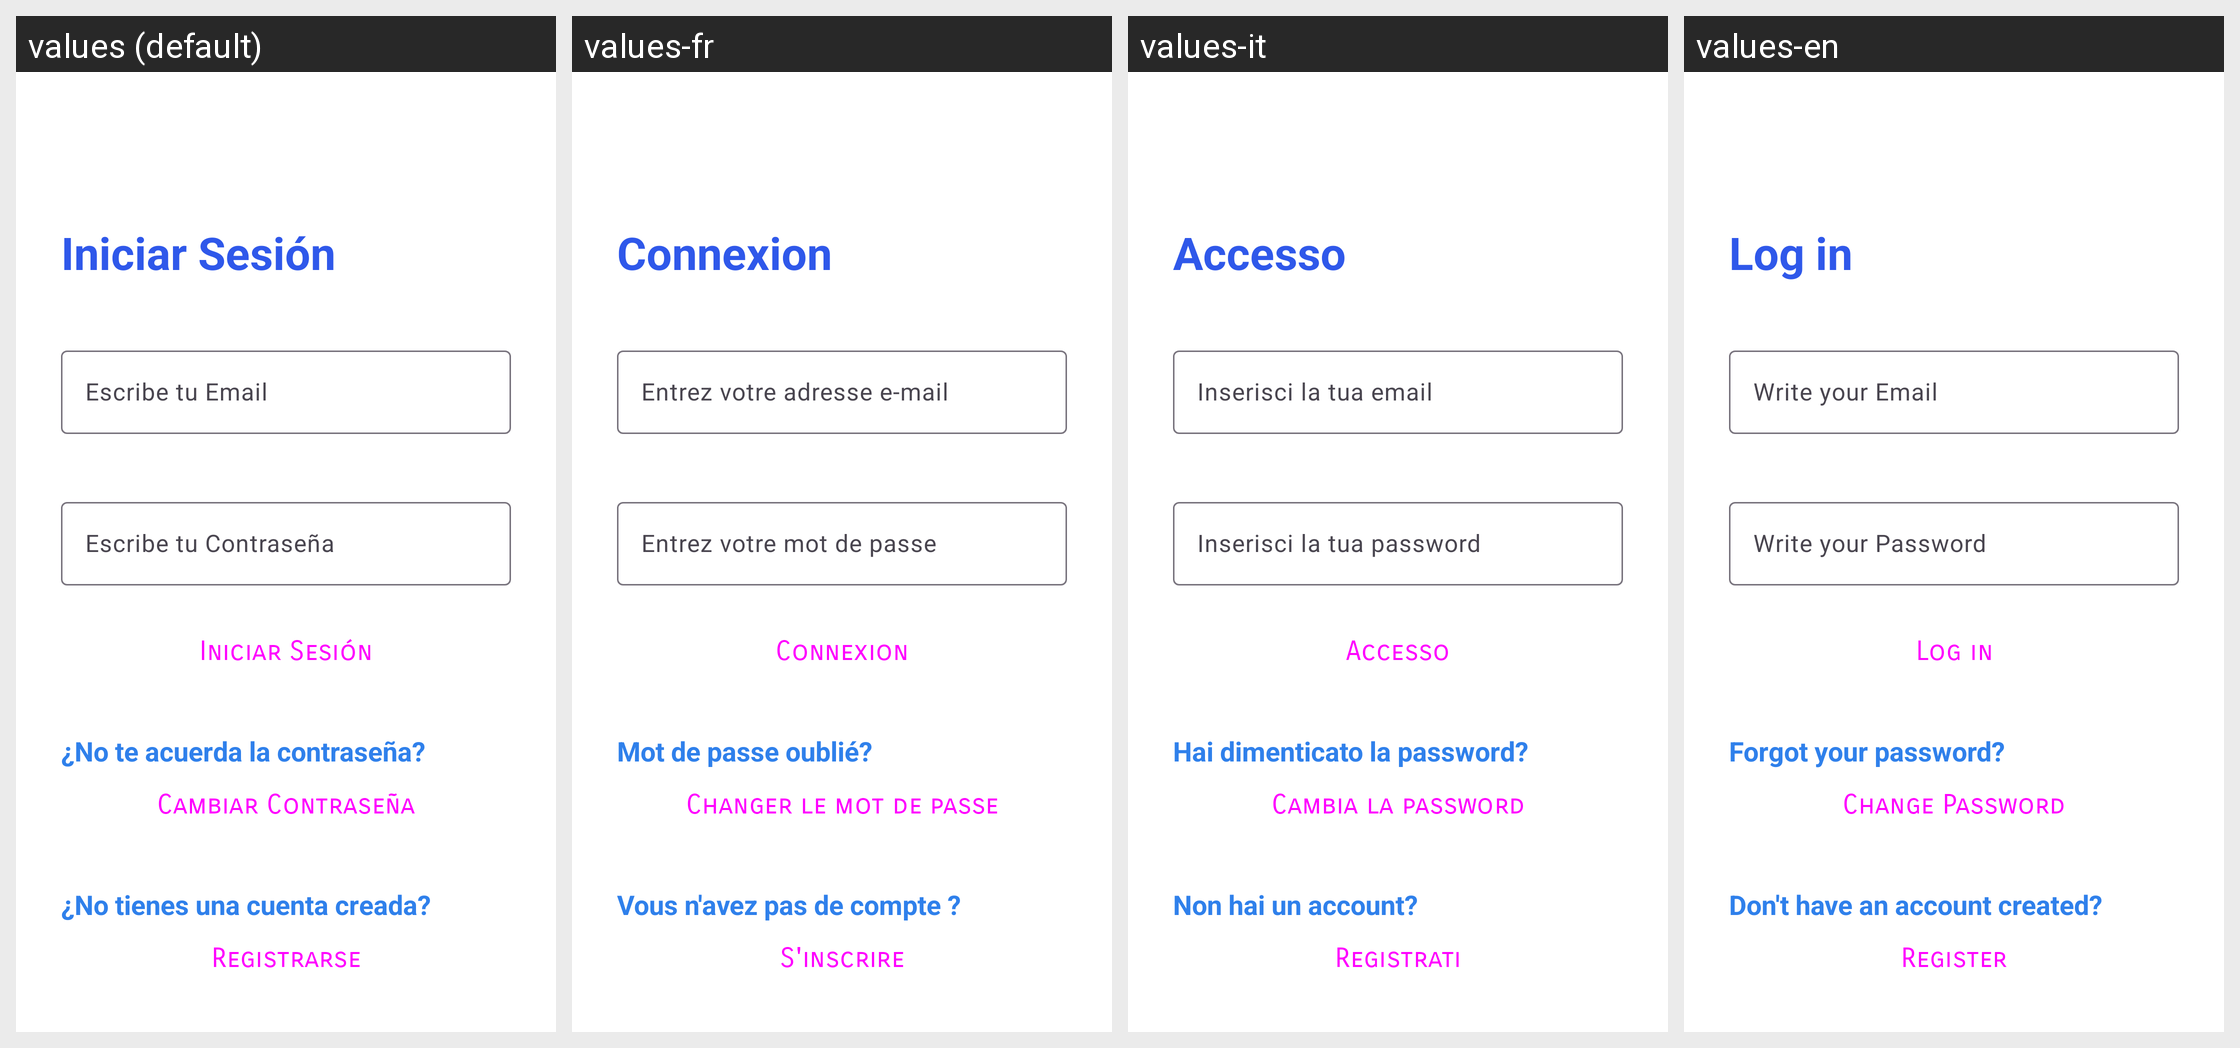

Translations of the strings shown on this Android screen, per locale in the grid:
Android screen res/layout/activity_main.xml rendered under 4 locales, left to right: values (default), values-fr, values-it, values-en. Device: Nexus 5 (rendered at 1080×1920; each locale shown at half size, 540×960, under a caption strip naming it); theme Theme.Notas.
Strings drawn on this screen, with the default value and each locale's value (text and hints the layout hard-codes appear in the picture but are not listed):

login
  values: Iniciar Sesión
  values-fr: Connexion
  values-it: Accesso
  values-en: Log in

meterEmail
  values: Escribe tu Email
  values-fr: Entrez votre adresse e-mail
  values-it: Inserisci la tua email
  values-en: Write your Email

meterContrasenha
  values: Escribe tu Contraseña
  values-fr: Entrez votre mot de passe
  values-it: Inserisci la tua password
  values-en: Write your Password

contrasenhaOlvidada
  values: ¿No te acuerda la contraseña?
  values-fr: Mot de passe oublié?
  values-it: Hai dimenticato la password?
  values-en: Forgot your password?

cambiarPass
  values: Cambiar Contraseña
  values-fr: Changer le mot de passe
  values-it: Cambia la password
  values-en: Change Password

nocuenta
  values: ¿No tienes una cuenta creada?
  values-fr: Vous n'avez pas de compte ?
  values-it: Non hai un account?
  values-en: Don't have an account created?

registro
  values: Registrarse
  values-fr: S'inscrire
  values-it: Registrati
  values-en: Register
